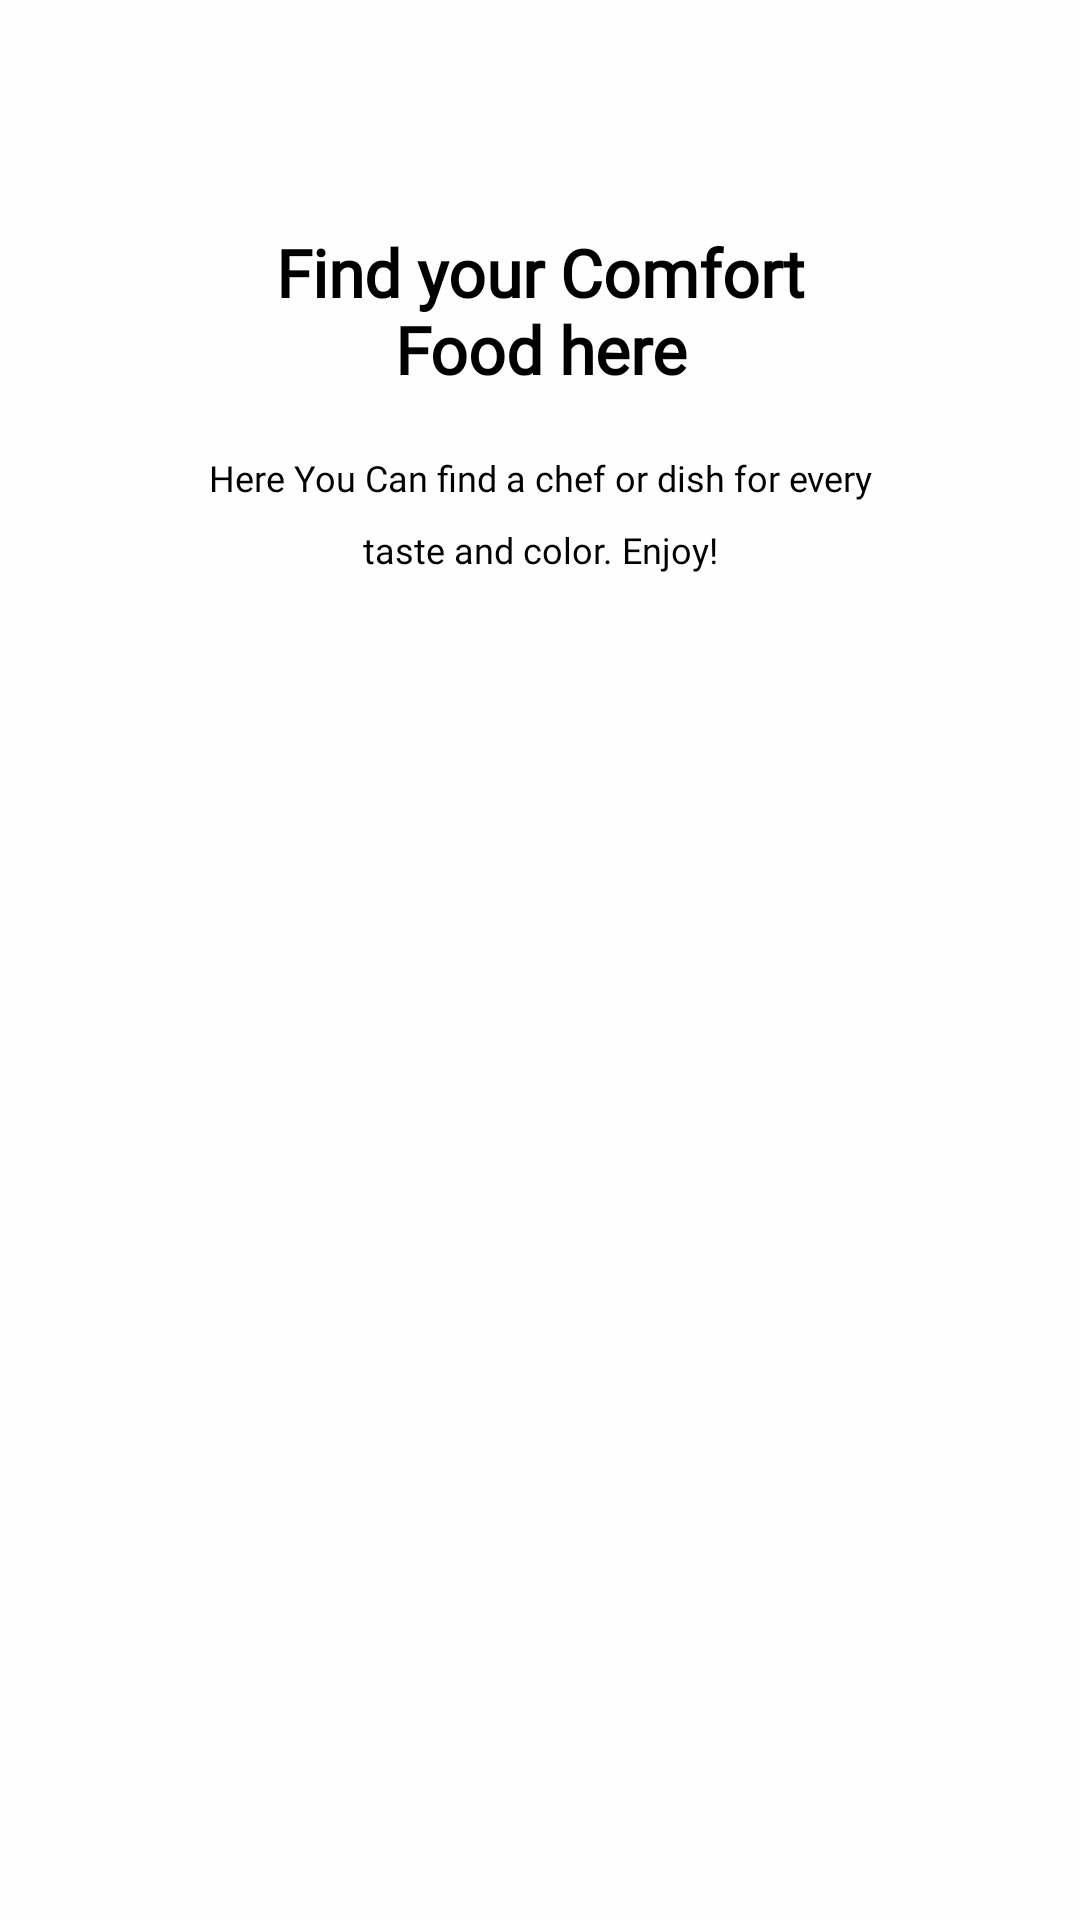

Produce the Android XML layout that renders to this screen, including the resource entries it uses.
<!-- AndroidManifest.xml: application theme Theme.FinalProjectCourier -->
<!-- res/layout/fragment_welcome.xml -->
<?xml version="1.0" encoding="utf-8"?>
<androidx.constraintlayout.widget.ConstraintLayout xmlns:android="http://schemas.android.com/apk/res/android"
    xmlns:app="http://schemas.android.com/apk/res-auto"
    xmlns:tools="http://schemas.android.com/tools"
    android:layout_width="match_parent"
    android:layout_height="match_parent"
    android:background="?android:windowBackground"
    android:orientation="vertical"
    tools:context=".presentation.screen.welcome.fragment.WelcomeFragment">

    <androidx.appcompat.widget.AppCompatImageView
        android:id="@+id/ivLogo"
        android:layout_width="match_parent"
        android:layout_height="wrap_content"
        android:layout_gravity="center"
        android:layout_marginTop="36dp"
        android:scaleType="centerCrop"
        android:src="@drawable/welcome_illustration"
        app:layout_constraintEnd_toEndOf="parent"
        app:layout_constraintStart_toStartOf="parent"
        app:layout_constraintTop_toTopOf="parent" />

    <androidx.appcompat.widget.AppCompatTextView
        android:id="@+id/tvTitle"
        android:layout_width="220dp"
        android:layout_height="wrap_content"
        android:layout_gravity="center"
        android:layout_marginTop="40dp"
        android:fontFamily="@font/bentonsansbold"
        android:gravity="center"
        android:text="@string/find_your_comfort_food_here"
        android:textColor="?android:textColor"
        android:textSize="22sp"
        android:textStyle="bold"
        app:layout_constraintEnd_toEndOf="parent"
        app:layout_constraintStart_toStartOf="parent"
        app:layout_constraintTop_toBottomOf="@+id/ivLogo" />

    <androidx.appcompat.widget.AppCompatTextView
        android:id="@+id/tvDesc"
        android:layout_width="250dp"
        android:layout_height="wrap_content"
        android:layout_gravity="center"
        android:layout_marginTop="20dp"
        android:fontFamily="@font/bentonsansbook"
        android:gravity="center"
        android:lineSpacingExtra="10dp"
        android:text="@string/here_you_can_find_a_chef_or_dish_for_every_taste_and_color_enjoy"
        android:textColor="?android:textColor"
        android:textSize="12sp"
        app:layout_constraintEnd_toEndOf="parent"
        app:layout_constraintStart_toStartOf="parent"
        app:layout_constraintTop_toBottomOf="@+id/tvTitle" />

    <androidx.appcompat.widget.AppCompatButton
        android:id="@+id/btnGoToSignIn"
        android:layout_width="200dp"
        android:layout_height="57dp"
        android:layout_gravity="center"
        android:layout_marginBottom="32dp"
        android:background="@drawable/button_background"
        android:text="@string/sign_in"
        android:textAllCaps="false"
        android:textColor="@color/white"
        android:textSize="16sp"
        app:layout_constraintBottom_toBottomOf="parent"
        app:layout_constraintEnd_toEndOf="parent"
        app:layout_constraintStart_toStartOf="parent" />
</androidx.constraintlayout.widget.ConstraintLayout>
<!-- resources referenced by this layout -->
<resources>
  <color name="white">#FFFFFFFF</color>
  <string name="find_your_comfort_food_here">Find your Comfort Food here</string>
  <string name="here_you_can_find_a_chef_or_dish_for_every_taste_and_color_enjoy">Here You Can find a chef or dish for every taste and color. Enjoy!</string>
  <string name="sign_in">Sign In</string>
  <style name="Theme.FinalProjectCourier" parent="Base.Theme.FinalProjectCourier" />
  <style name="Base.Theme.FinalProjectCourier" parent="Theme.Material3.DayNight.NoActionBar">
          <item name="android:textColor">@color/black</item>
          <item name="android:windowBackground">@color/very_light_grey</item>
          <item name="color">@color/white</item>
          <item name="colorContainer">@color/light_pink</item>
          <item name="colorSecondary">@color/orange</item>
          <item name="strokeColor">@color/stroke_color</item>
          <item name="android:statusBarColor">@color/gradient_start_color</item>
      </style>
  <color name="black">#FF000000</color>
  <color name="very_light_grey">#FEFEFF</color>
  <color name="light_pink">#fdf5ed</color>
  <color name="orange">#DA6317</color>
  <color name="stroke_color">#F4F4F4</color>
  <color name="gradient_start_color">#53E88B</color>
</resources>
